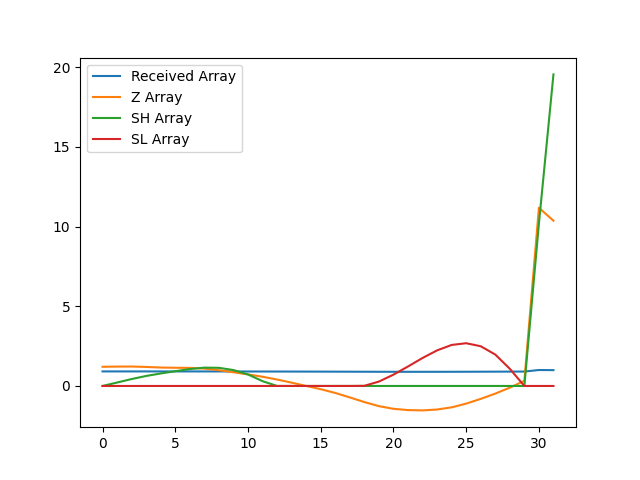

The table this chart was drawn from, first rows:
, index, year, val, Received Array, Z Array, SH Array, SL Array
0, 19490, 1990, 14860, 0.9121, 1.202, 0.0, 0.0
1, 19493, 1991, 14861, 0.9122, 1.215, 0.2152, 0.0
2, 19496, 1992, 14862, 0.9122, 1.219, 0.4341, 0.0
3, 19499, 1993, 14858, 0.912, 1.194, 0.6279, 0.0
4, 19502, 1994, 14853, 0.9117, 1.156, 0.784, 0.0
5, 19505, 1995, 14851, 0.9116, 1.141, 0.9254, 0.0
6, 19508, 1996, 14850, 0.9115, 1.135, 1.06, 0.0
7, 19511, 1997, 14843, 0.9111, 1.089, 1.149, 0.0
8, 19514, 1998, 14829, 0.9102, 0.9893, 1.138, 0.0
9, 19517, 1999, 14810, 0.9091, 0.8594, 0.9977, 0.0
10, 19520, 2000, 14791, 0.9079, 0.7241, 0.7218, 0.0
11, 19523, 2001, 14770, 0.9066, 0.5778, 0.2996, 0.0
12, 19526, 2002, 14745, 0.9051, 0.4031, 0.0, 0.0
13, 19529, 2003, 14717, 0.9033, 0.2072, 0.0, 0.0
14, 19532, 2004, 14687, 0.9015, 0.001267, 0.0, 0.0
15, 19535, 2005, 14658, 0.8997, -0.2025, 0.0, 0.0
16, 19538, 2006, 14624, 0.8976, -0.4373, 0.0, 0.0
17, 19541, 2007, 14584, 0.8952, -0.7195, 0.0, 0.0
18, 19544, 2008, 14542, 0.8926, -1.01, 0.0, 0.009556
19, 19547, 2009, 14505, 0.8903, -1.267, 0.0, 0.2761
20, 19550, 2010, 14481, 0.8889, -1.433, 0.0, 0.7094
21, 19553, 2011, 14470, 0.8882, -1.512, 0.0, 1.222
22, 19556, 2012, 14467, 0.888, -1.533, 0.0, 1.755
23, 19559, 2013, 14475, 0.8885, -1.477, 0.0, 2.232
24, 19562, 2014, 14495, 0.8897, -1.341, 0.0, 2.573
25, 19565, 2015, 14528, 0.8917, -1.109, 0.0, 2.682
26, 19568, 2016, 14571, 0.8944, -0.8098, 0.0, 2.491
27, 19571, 2017, 14618, 0.8973, -0.4789, 0.0, 1.97
28, 19574, 2018, 14672, 0.9006, -0.1051, 0.0, 1.075
29, 19577, 2019, 14733, 0.9043, 0.3214, 0.0, 0.0
30, 19580, 2020, 16292, 1.0, 11.18, 10.18, 0.0
31, 19583, 2021, 16175, 0.9928, 10.36, 19.54, 0.0
